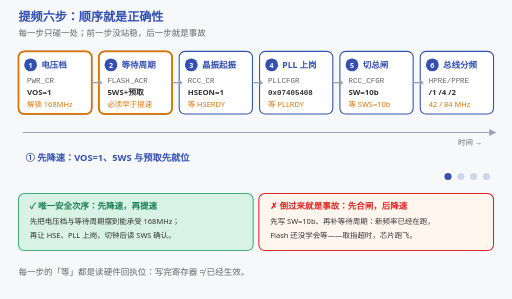
t = 0.00 s
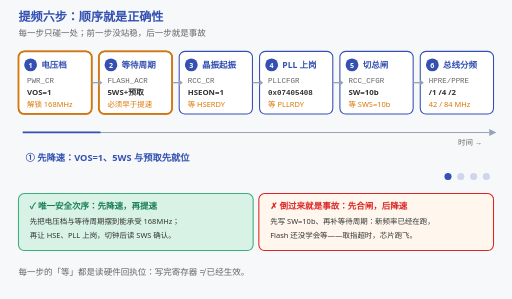
t = 1.50 s
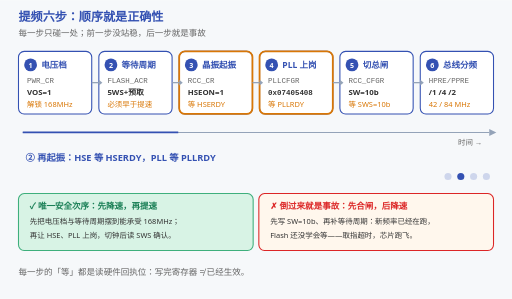
t = 3.00 s
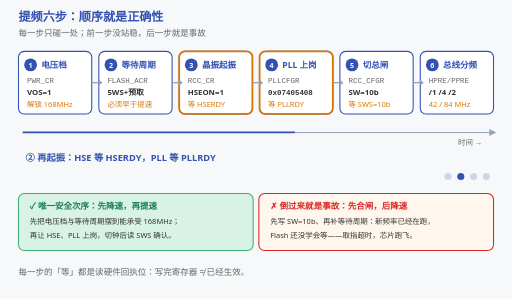
t = 5.25 s
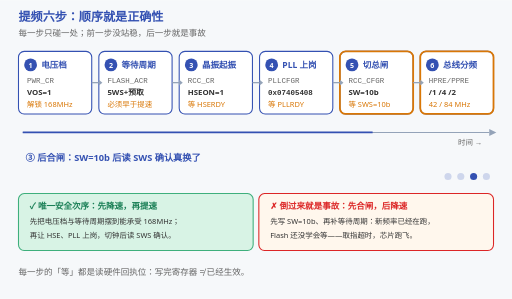
t = 6.75 s
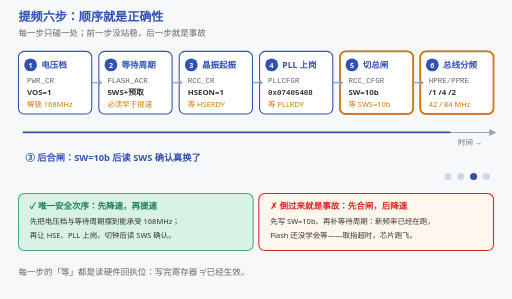
t = 8.25 s

The animated SVG that drew these frames (rendered in a browser with its animation timeline set to each time). Animation: 16 SMIL elements (animate=16); frames cover the first 8.25 s, repeats indefinitely.

<svg xmlns="http://www.w3.org/2000/svg" viewBox="0 0 720 420" font-family="'Segoe UI','Microsoft YaHei',sans-serif">
  <title>提频六步：顺序就是正确性</title>
  <desc>六个闸门从左到右是：电压档 VOS=1、Flash 等待周期 5WS 与预取、HSE 起振并等 HSERDY、PLL 写入 0x07405408 并等 PLLRDY、SW=10b 并等 SWS、总线分频 HPRE/1 与 PPRE1/4、PPRE2/2。一条蓝色走线逐级爬过六个闸门：先降速（电压档、等待周期），再起振并等回执（HSERDY、PLLRDY），最后合闸并读 SWS 确认。反例是把这个顺序倒过来：先写 SW=10b 再补等待周期，新频率已经在跑，Flash 还没学会等，取指超时，芯片跑飞。</desc>
  <rect width="720" height="420" fill="#f6f8fa"/>
  <text x="26" y="30" font-size="17" font-weight="bold" fill="#3451b2">提频六步：顺序就是正确性</text>
  <text x="26" y="50" font-size="12" fill="#666">每一步只碰一处；前一步没站稳，后一步就是事故</text>

  <!-- 六个闸门 -->
  <g>
    <rect x="26" y="72" width="103" height="88" rx="8" fill="#ffffff" stroke="#3451b2" stroke-width="1.5"/>
    <circle cx="43" cy="91" r="9" fill="#3451b2"/>
    <text x="43" y="95" font-size="10" font-weight="bold" fill="#ffffff" text-anchor="middle">1</text>
    <text x="58" y="95" font-size="12" font-weight="bold" fill="#3451b2">电压档</text>
    <text x="38" y="116" font-size="10.5" fill="#666" font-family="Consolas,'Courier New',monospace">PWR_CR</text>
    <text x="38" y="134" font-size="11" font-weight="bold" fill="#333">VOS=1</text>
    <text x="38" y="150" font-size="10.5" fill="#d97706">解锁 168MHz</text>
  </g>
  <g>
    <rect x="139" y="72" width="103" height="88" rx="8" fill="#ffffff" stroke="#3451b2" stroke-width="1.5"/>
    <circle cx="156" cy="91" r="9" fill="#3451b2"/>
    <text x="156" y="95" font-size="10" font-weight="bold" fill="#ffffff" text-anchor="middle">2</text>
    <text x="171" y="95" font-size="12" font-weight="bold" fill="#3451b2">等待周期</text>
    <text x="151" y="116" font-size="10.5" fill="#666" font-family="Consolas,'Courier New',monospace">FLASH_ACR</text>
    <text x="151" y="134" font-size="11" font-weight="bold" fill="#333">5WS+预取</text>
    <text x="151" y="150" font-size="10.5" fill="#d97706">必须早于提速</text>
  </g>
  <g>
    <rect x="252" y="72" width="103" height="88" rx="8" fill="#ffffff" stroke="#3451b2" stroke-width="1.5"/>
    <circle cx="269" cy="91" r="9" fill="#3451b2"/>
    <text x="269" y="95" font-size="10" font-weight="bold" fill="#ffffff" text-anchor="middle">3</text>
    <text x="284" y="95" font-size="12" font-weight="bold" fill="#3451b2">晶振起振</text>
    <text x="264" y="116" font-size="10.5" fill="#666" font-family="Consolas,'Courier New',monospace">RCC_CR</text>
    <text x="264" y="134" font-size="11" font-weight="bold" fill="#333">HSEON=1</text>
    <text x="264" y="150" font-size="10.5" fill="#d97706">等 HSERDY</text>
  </g>
  <g>
    <rect x="365" y="72" width="103" height="88" rx="8" fill="#ffffff" stroke="#3451b2" stroke-width="1.5"/>
    <circle cx="382" cy="91" r="9" fill="#3451b2"/>
    <text x="382" y="95" font-size="10" font-weight="bold" fill="#ffffff" text-anchor="middle">4</text>
    <text x="397" y="95" font-size="12" font-weight="bold" fill="#3451b2">PLL 上岗</text>
    <text x="377" y="116" font-size="10.5" fill="#666" font-family="Consolas,'Courier New',monospace">PLLCFGR</text>
    <text x="377" y="134" font-size="10.5" font-weight="bold" fill="#333" font-family="Consolas,'Courier New',monospace">0x07405408</text>
    <text x="377" y="150" font-size="10.5" fill="#d97706">等 PLLRDY</text>
  </g>
  <g>
    <rect x="478" y="72" width="103" height="88" rx="8" fill="#ffffff" stroke="#3451b2" stroke-width="1.5"/>
    <circle cx="495" cy="91" r="9" fill="#3451b2"/>
    <text x="495" y="95" font-size="10" font-weight="bold" fill="#ffffff" text-anchor="middle">5</text>
    <text x="510" y="95" font-size="12" font-weight="bold" fill="#3451b2">切总闸</text>
    <text x="490" y="116" font-size="10.5" fill="#666" font-family="Consolas,'Courier New',monospace">RCC_CFGR</text>
    <text x="490" y="134" font-size="11" font-weight="bold" fill="#333">SW=10b</text>
    <text x="490" y="150" font-size="10.5" fill="#d97706">等 SWS=10b</text>
  </g>
  <g>
    <rect x="591" y="72" width="103" height="88" rx="8" fill="#ffffff" stroke="#3451b2" stroke-width="1.5"/>
    <circle cx="608" cy="91" r="9" fill="#3451b2"/>
    <text x="608" y="95" font-size="10" font-weight="bold" fill="#ffffff" text-anchor="middle">6</text>
    <text x="623" y="95" font-size="12" font-weight="bold" fill="#3451b2">总线分频</text>
    <text x="603" y="116" font-size="10.5" fill="#666" font-family="Consolas,'Courier New',monospace">HPRE/PPRE</text>
    <text x="603" y="134" font-size="11" font-weight="bold" fill="#333">/1 /4 /2</text>
    <text x="603" y="150" font-size="10.5" fill="#d97706">42 / 84 MHz</text>
  </g>

  <!-- 阶段高亮：第 1 阶段闸门 1-2，第 2 阶段 3-4，第 3 阶段 5-6 -->
  <rect x="26" y="72" width="103" height="88" rx="8" fill="none" stroke="#d97706" stroke-width="2.5" opacity="0">
    <animate attributeName="opacity" values="1;0;0;0;0" keyTimes="0;0.25;0.5;0.75;1" dur="12s" calcMode="discrete" repeatCount="indefinite"/>
  </rect>
  <rect x="139" y="72" width="103" height="88" rx="8" fill="none" stroke="#d97706" stroke-width="2.5" opacity="0">
    <animate attributeName="opacity" values="1;0;0;0;0" keyTimes="0;0.25;0.5;0.75;1" dur="12s" calcMode="discrete" repeatCount="indefinite"/>
  </rect>
  <rect x="252" y="72" width="103" height="88" rx="8" fill="none" stroke="#d97706" stroke-width="2.5" opacity="0">
    <animate attributeName="opacity" values="0;1;0;0;0" keyTimes="0;0.25;0.5;0.75;1" dur="12s" calcMode="discrete" repeatCount="indefinite"/>
  </rect>
  <rect x="365" y="72" width="103" height="88" rx="8" fill="none" stroke="#d97706" stroke-width="2.5" opacity="0">
    <animate attributeName="opacity" values="0;1;0;0;0" keyTimes="0;0.25;0.5;0.75;1" dur="12s" calcMode="discrete" repeatCount="indefinite"/>
  </rect>
  <rect x="478" y="72" width="103" height="88" rx="8" fill="none" stroke="#d97706" stroke-width="2.5" opacity="0">
    <animate attributeName="opacity" values="0;0;1;0;0" keyTimes="0;0.25;0.5;0.75;1" dur="12s" calcMode="discrete" repeatCount="indefinite"/>
  </rect>
  <rect x="591" y="72" width="103" height="88" rx="8" fill="none" stroke="#d97706" stroke-width="2.5" opacity="0">
    <animate attributeName="opacity" values="0;0;1;0;0" keyTimes="0;0.25;0.5;0.75;1" dur="12s" calcMode="discrete" repeatCount="indefinite"/>
  </rect>

  <!-- 闸门之间的箭头 -->
  <g stroke="#94a3b8" stroke-width="1.8" fill="none">
    <path d="M129,116 L139,116"/>
    <path d="M242,116 L252,116"/>
    <path d="M355,116 L365,116"/>
    <path d="M468,116 L478,116"/>
    <path d="M581,116 L591,116"/>
  </g>
  <g fill="#94a3b8">
    <polygon points="139,112 139,120 144,116"/>
    <polygon points="252,112 252,120 257,116"/>
    <polygon points="365,112 365,120 370,116"/>
    <polygon points="478,112 478,120 483,116"/>
    <polygon points="591,112 591,120 596,116"/>
  </g>

  <!-- 时间轴与逐级爬升的走线 -->
  <path d="M32,186 H688" stroke="#94a3b8" stroke-width="1.5" fill="none"/>
  <polygon points="688,181 688,191 698,186" fill="#94a3b8"/>
  <text x="644" y="204" font-size="10.5" fill="#666">时间 →</text>
  <path d="M32,186 H688" stroke="#3451b2" stroke-width="2.5" fill="none" pathLength="1000" stroke-dasharray="1000" stroke-dashoffset="1000">
    <animate attributeName="stroke-dashoffset" values="1000;0;0" keyTimes="0;0.75;1" dur="12s" repeatCount="indefinite"/>
  </path>

  <!-- 阶段字幕 -->
  <g font-size="13" font-weight="bold" fill="#3451b2">
    <g opacity="1"><animate attributeName="opacity" values="1;0;0;0;1" keyTimes="0;0.25;0.5;0.75;1" dur="12s" calcMode="discrete" repeatCount="indefinite"/>
      <text x="36" y="226">① 先降速：VOS=1、5WS 与预取先就位</text></g>
    <g opacity="0"><animate attributeName="opacity" values="0;1;0;0;0" keyTimes="0;0.25;0.5;0.75;1" dur="12s" calcMode="discrete" repeatCount="indefinite"/>
      <text x="36" y="226">② 再起振：HSE 等 HSERDY，PLL 等 PLLRDY</text></g>
    <g opacity="0"><animate attributeName="opacity" values="0;0;1;0;0" keyTimes="0;0.25;0.5;0.75;1" dur="12s" calcMode="discrete" repeatCount="indefinite"/>
      <text x="36" y="226">③ 后合闸：SW=10b 后读 SWS 确认真换了</text></g>
    <g opacity="0"><animate attributeName="opacity" values="0;0;0;1;0" keyTimes="0;0.25;0.5;0.75;1" dur="12s" calcMode="discrete" repeatCount="indefinite"/>
      <text x="36" y="226">④ 反例：先合闸后降速——取指超时，芯片跑飞</text></g>
  </g>

  <!-- 阶段指示点 -->
  <g transform="translate(630,248)" fill="#3451b2">
    <circle cx="0" cy="0" r="5" opacity="1"><animate attributeName="opacity" values="1;0.2;0.2;0.2;1" keyTimes="0;0.25;0.5;0.75;1" dur="12s" calcMode="discrete" repeatCount="indefinite"/></circle>
    <circle cx="18" cy="0" r="5" opacity="0.2"><animate attributeName="opacity" values="0.2;1;0.2;0.2;0.2" keyTimes="0;0.25;0.5;0.75;1" dur="12s" calcMode="discrete" repeatCount="indefinite"/></circle>
    <circle cx="36" cy="0" r="5" opacity="0.2"><animate attributeName="opacity" values="0.2;0.2;1;0.2;0.2" keyTimes="0;0.25;0.5;0.75;1" dur="12s" calcMode="discrete" repeatCount="indefinite"/></circle>
    <circle cx="54" cy="0" r="5" opacity="0.2"><animate attributeName="opacity" values="0.2;0.2;0.2;1;0.2" keyTimes="0;0.25;0.5;0.75;1" dur="12s" calcMode="discrete" repeatCount="indefinite"/></circle>
  </g>

  <!-- 正确次序 -->
  <rect x="26" y="272" width="330" height="80" rx="8" fill="#d8f3e5" stroke="#3eaf7c" stroke-width="1.5"/>
  <text x="42" y="294" font-size="12" font-weight="bold" fill="#1a7f56">✓ 唯一安全次序：先降速，再提速</text>
  <text x="42" y="315" font-size="10.5" fill="#333">先把电压档与等待周期摆到能承受 168MHz；</text>
  <text x="42" y="334" font-size="10.5" fill="#333">再让 HSE、PLL 上岗，切钟后读 SWS 确认。</text>

  <!-- 反例：第 4 阶段加一圈警示描边 -->
  <rect x="364" y="272" width="330" height="80" rx="8" fill="#fff7ed" stroke="#dc2626" stroke-width="1.5"/>
  <rect x="364" y="272" width="330" height="80" rx="8" fill="none" stroke="#dc2626" stroke-width="3" opacity="0">
    <animate attributeName="opacity" values="0;0;0;1;0" keyTimes="0;0.25;0.5;0.75;1" dur="12s" calcMode="discrete" repeatCount="indefinite"/>
  </rect>
  <text x="380" y="294" font-size="12" font-weight="bold" fill="#dc2626">✗ 倒过来就是事故：先合闸，后降速</text>
  <text x="380" y="315" font-size="10.5" fill="#333">先写 SW=10b、再补等待周期：新频率已经在跑，</text>
  <text x="380" y="334" font-size="10.5" fill="#333">Flash 还没学会等——取指超时，芯片跑飞。</text>

  <text x="26" y="386" font-size="12" fill="#666">每一步的「等」都是读硬件回执位：写完寄存器 ≠ 已经生效。</text>
</svg>
